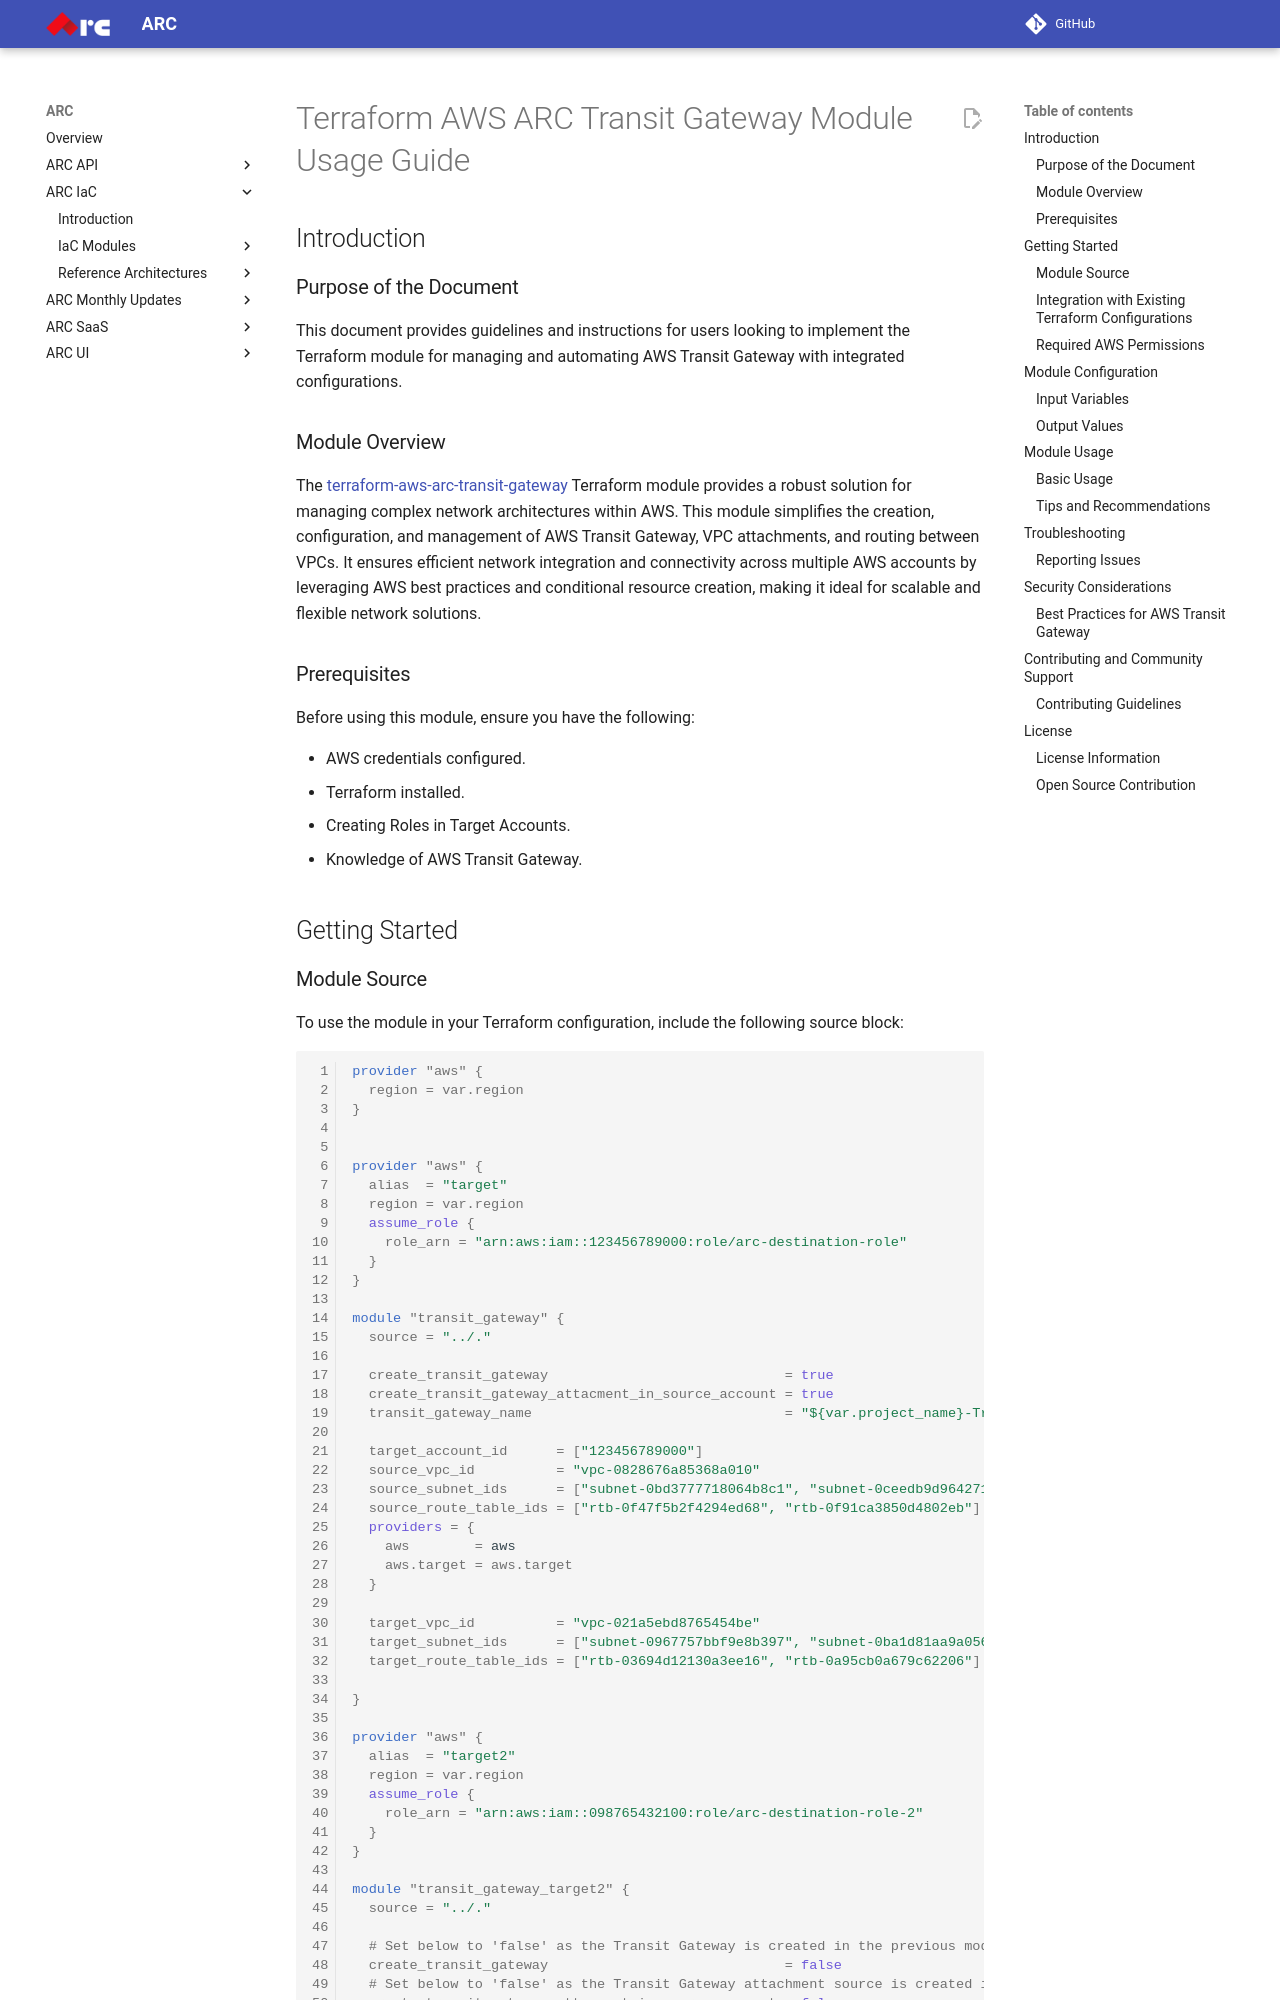

repository: sourcefuse/arc-docs · page: arc-iac-docs/modules/terraform-aws-arc-transit-gateway/docs/module-usage-guide/index.html · generator: mkdocs

# Terraform AWS ARC Transit Gateway Module Usage Guide

## Introduction

### Purpose of the Document

This document provides guidelines and instructions for users looking to implement the Terraform module for managing and automating AWS Transit Gateway with integrated configurations.

### Module Overview

The [terraform-aws-arc-transit-gateway](https://github.com/sourcefuse/terraform-aws-arc-transit-gateway) Terraform module provides a robust solution for managing complex network architectures within AWS. This module simplifies the creation, configuration, and management of AWS Transit Gateway, VPC attachments, and routing between VPCs. It ensures efficient network integration and connectivity across multiple AWS accounts by leveraging AWS best practices and conditional resource creation, making it ideal for scalable and flexible network solutions.

### Prerequisites

Before using this module, ensure you have the following:

- AWS credentials configured.
- Terraform installed.
- Creating Roles in Target Accounts.
- Knowledge of AWS Transit Gateway.

## Getting Started
